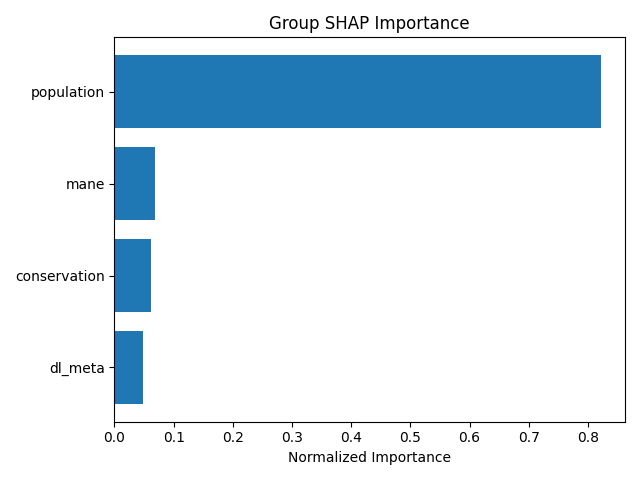

The data file committed next to this chart (first rows):
group, mean_importance, std_importance, num_features, normalized_importance
population, 2.493, 20.34, 6, 0.8215
mane, 0.2098, 0.4907, 2, 0.06912
conservation, 0.188, 0.2281, 7, 0.06194
dl_meta, 0.1439, 0.4055, 19, 0.04741
